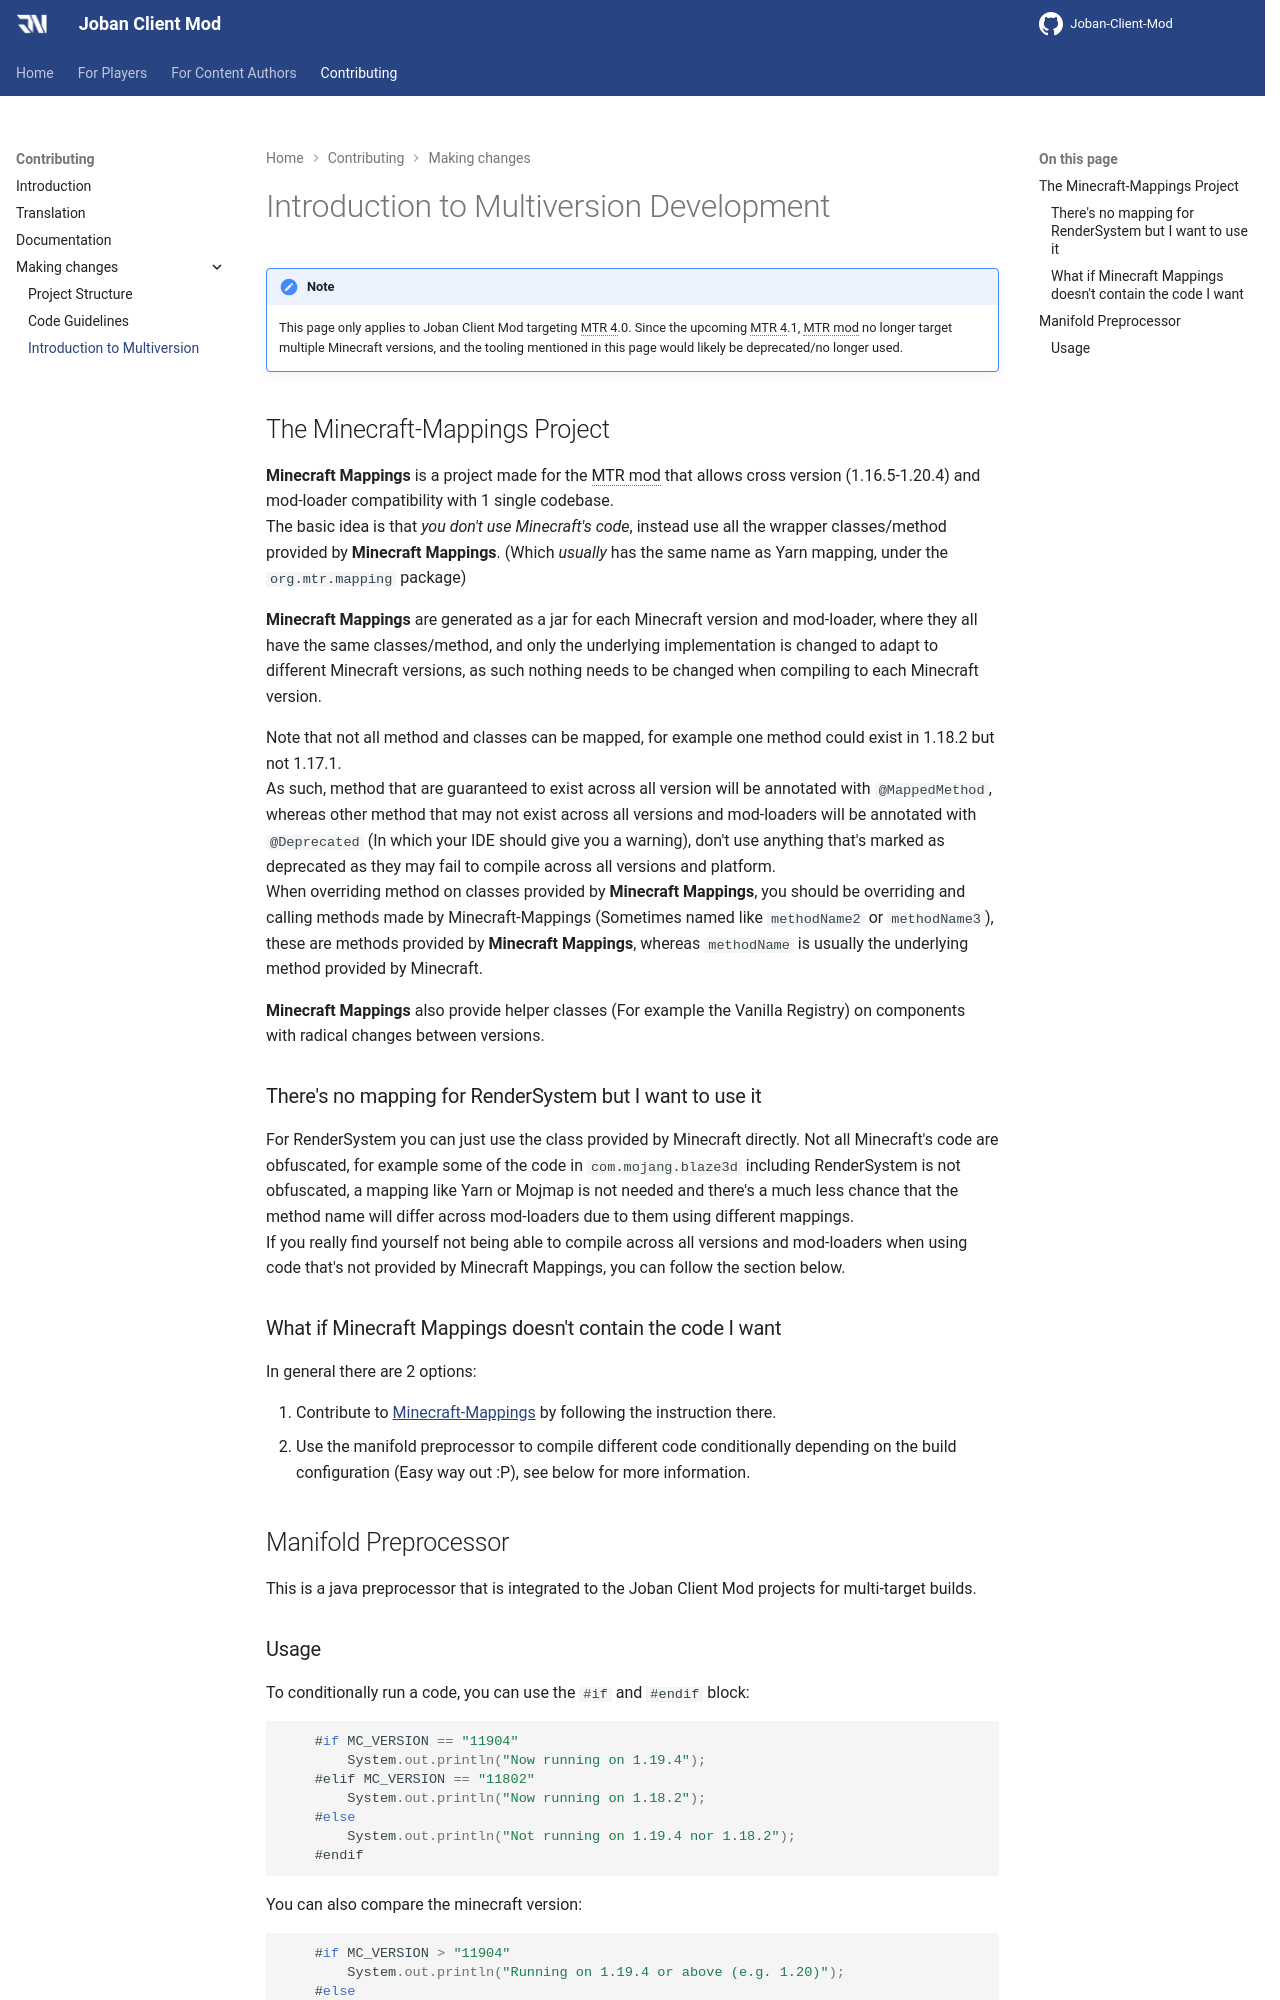

repository: DistrictOfJoban/JCM-Docs · page: v2.2/contributing/project/multiversion_development/index.html · generator: mkdocs

# Introduction to Multiversion Development

!!! note
    This page only applies to Joban Client Mod targeting MTR 4.0. Since the upcoming MTR 4.1, MTR mod no longer target multiple Minecraft versions, and the tooling mentioned in this page would likely be deprecated/no longer used.

## The Minecraft-Mappings Project
**Minecraft Mappings** is a project made for the MTR mod that allows cross version (1.16.5-1.20.4) and mod-loader compatibility with 1 single codebase.  
The basic idea is that *you don't use Minecraft's code*, instead use all the wrapper classes/method provided by **Minecraft Mappings**. (Which *usually* has the same name as Yarn mapping, under the `org.mtr.mapping` package)

**Minecraft Mappings** are generated as a jar for each Minecraft version and mod-loader, where they all have the same classes/method, and only the underlying implementation is changed to adapt to different Minecraft versions, as such nothing needs to be changed when compiling to each Minecraft version.

Note that not all method and classes can be mapped, for example one method could exist in 1.18.2 but not 1.17.1.  
As such, method that are guaranteed to exist across all version will be annotated with `@MappedMethod`, whereas other method that may not exist across all versions and mod-loaders will be annotated with `@Deprecated` (In which your IDE should give you a warning), don't use anything that's marked as deprecated as they may fail to compile across all versions and platform.  
When overriding method on classes provided by **Minecraft Mappings**, you should be overriding and calling methods made by Minecraft-Mappings (Sometimes named like `methodName2` or `methodName3`), these are methods provided by **Minecraft Mappings**, whereas `methodName` is usually the underlying method provided by Minecraft.

**Minecraft Mappings** also provide helper classes (For example the Vanilla Registry) on components with radical changes between versions.

### There's no mapping for RenderSystem but I want to use it
For RenderSystem you can just use the class provided by Minecraft directly. Not all Minecraft's code are obfuscated, for example some of the code in `com.mojang.blaze3d` including RenderSystem is not obfuscated, a mapping like Yarn or Mojmap is not needed and there's a much less chance that the method name will differ across mod-loaders due to them using different mappings.  
If you really find yourself not being able to compile across all versions and mod-loaders when using code that's not provided by Minecraft Mappings, you can follow the section below.

### What if Minecraft Mappings doesn't contain the code I want
In general there are 2 options:

1. Contribute to [Minecraft-Mappings](https://github.com/Minecraft-Transit-Railway/Minecraft-Mappings) by following the instruction there.
2. Use the manifold preprocessor to compile different code conditionally depending on the build configuration (Easy way out :P), see below for more information.

## Manifold Preprocessor
This is a java preprocessor that is integrated to the Joban Client Mod projects for multi-target builds.
